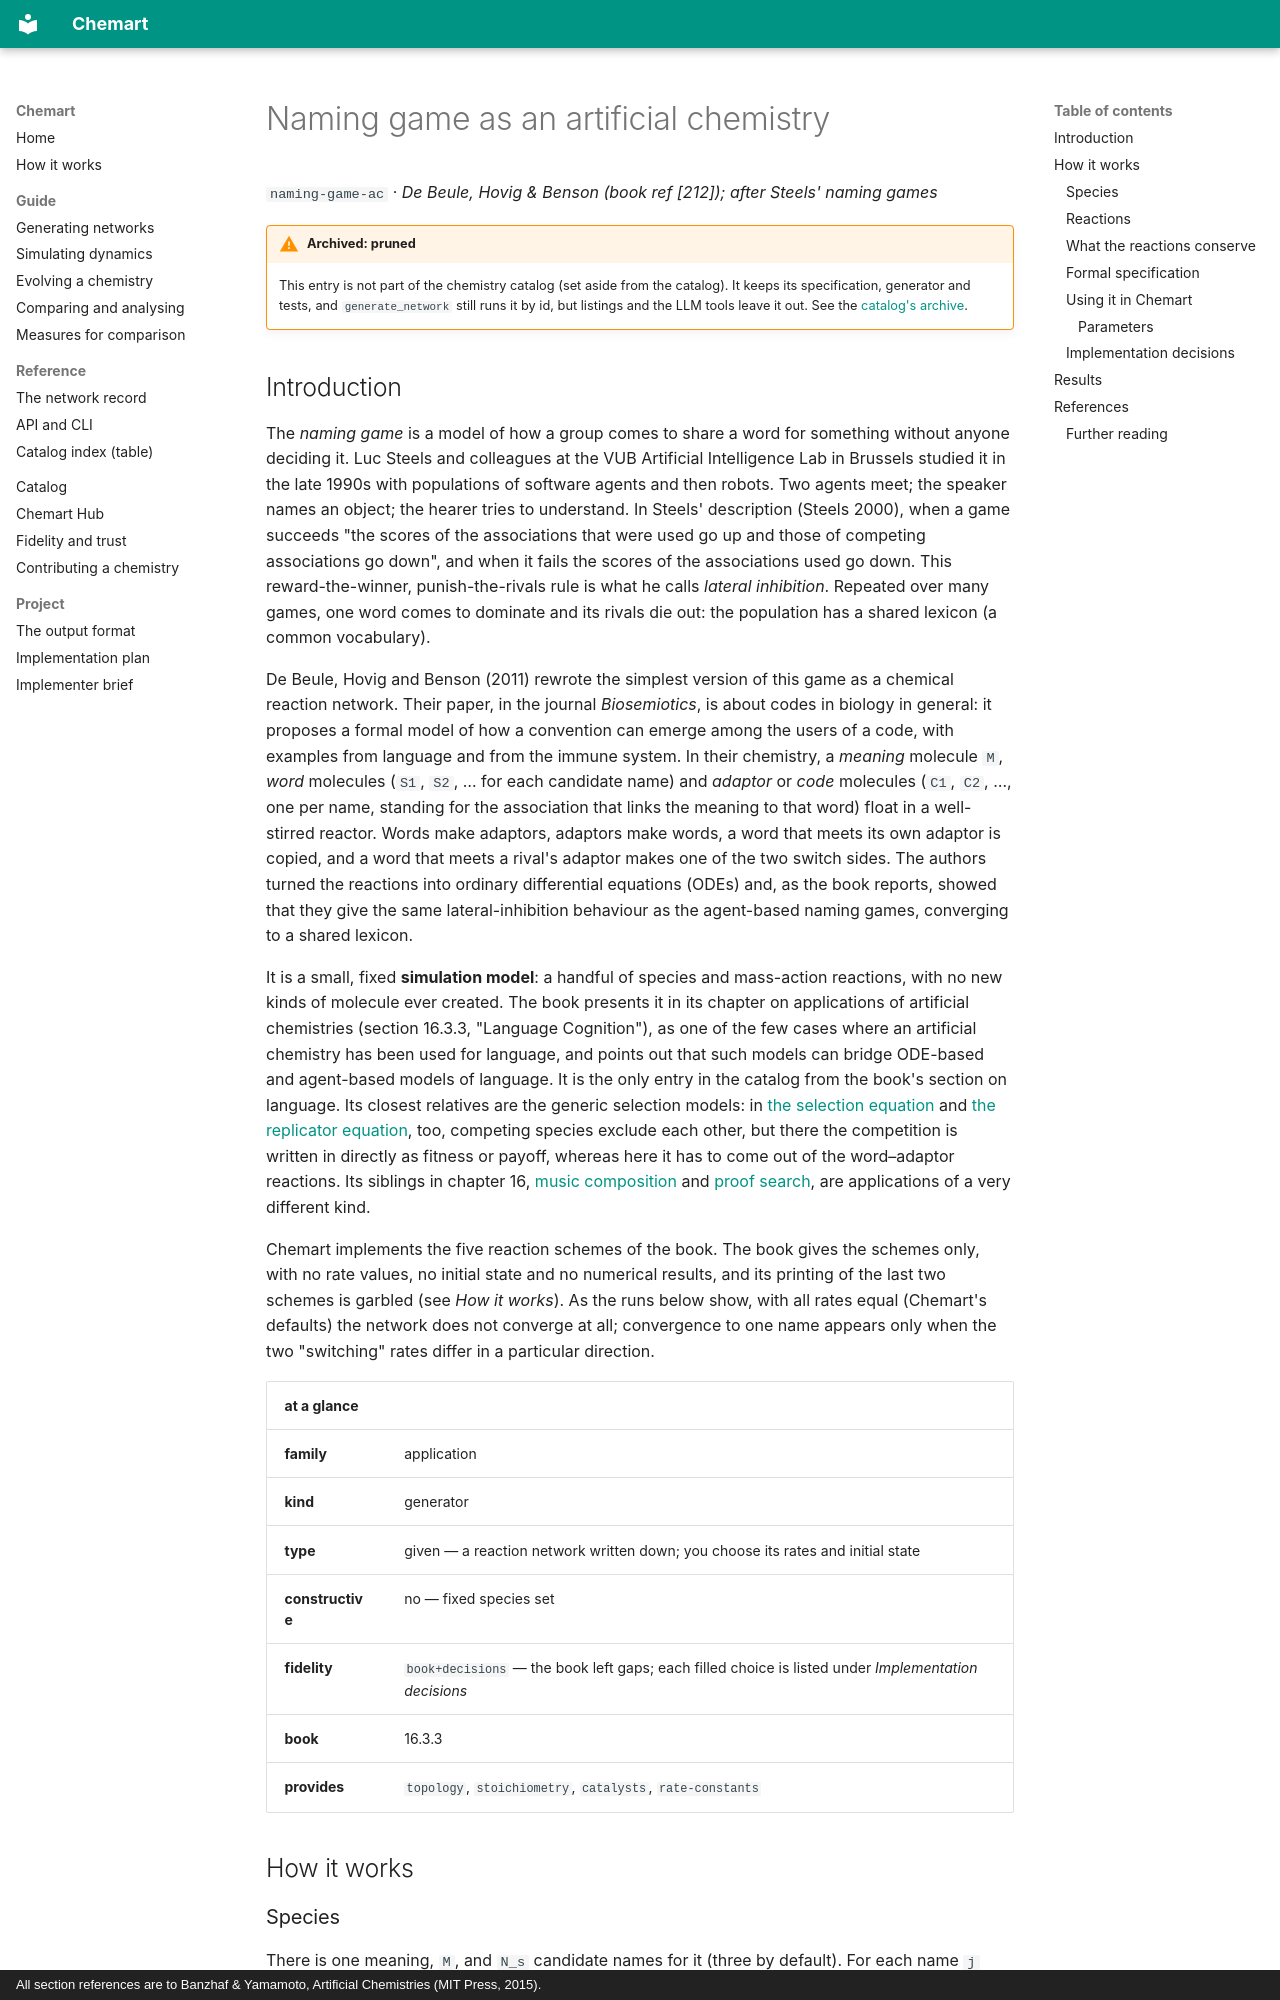

repository: MarcoTuc/Chemart · page: catalog/naming-game-ac/index.html · generator: mkdocs · copyright: All section references are to Banzhaf & Yamamoto, Artificial Chemistries (MIT Press, 2015).

<!-- Generated by tools/gen_catalog_pages.py from catalog/chemistries/naming-game-ac.yaml and catalog/explainers/naming-game-ac.md. Edit those, not this file. -->

# Naming game as an artificial chemistry

`naming-game-ac` · *De Beule, Hovig & Benson (book ref [212]); after Steels' naming games*

!!! warning "Archived: pruned"
    This entry is not part of the chemistry catalog (set aside from the catalog). It keeps its specification, generator and tests, and `generate_network` still runs it by id, but listings and the LLM tools leave it out. See the [catalog's archive](index.md#archive).

## Introduction

The *naming game* is a model of how a group comes to share a word for
something without anyone deciding it. Luc Steels and colleagues at the VUB
Artificial Intelligence Lab in Brussels studied it in the late 1990s with
populations of software agents and then robots. Two agents meet; the speaker
names an object; the hearer tries to understand. In Steels' description
(Steels 2000), when a game succeeds "the scores of the associations that were
used go up and those of competing associations go down", and when it fails the
scores of the associations used go down. This reward-the-winner,
punish-the-rivals rule is what he calls *lateral inhibition*. Repeated over many games, one word
comes to dominate and its rivals die out: the population has a shared lexicon
(a common vocabulary).

De Beule, Hovig and Benson (2011) rewrote the simplest version of this game as
a chemical reaction network. Their paper, in the journal *Biosemiotics*, is
about codes in biology in general: it proposes a formal model of how a
convention can emerge among the users of a code, with examples from language
and from the immune system. In their chemistry, a *meaning* molecule `M`, *word*
molecules (`S1`, `S2`, … for each candidate name) and *adaptor* or *code*
molecules (`C1`, `C2`, …, one per name, standing for the association that links
the meaning to that word) float in a well-stirred reactor. Words make adaptors,
adaptors make words, a word that meets its own adaptor is copied, and a word
that meets a rival's adaptor makes one of the two switch sides. The authors
turned the reactions into ordinary differential equations (ODEs) and, as the
book reports, showed that they give the same lateral-inhibition behaviour as
the agent-based naming games, converging to a shared lexicon.

It is a small, fixed **simulation model**: a handful of species and mass-action
reactions, with no new kinds of molecule ever created. The book presents it in its
chapter on applications of artificial chemistries (section 16.3.3, "Language
Cognition"), as one of the few cases where an artificial chemistry has been
used for language, and points out that such models can bridge ODE-based and
agent-based models of language. It is the only entry in the catalog from the
book's section on language. Its closest relatives are the generic selection models: in
[the selection equation](selection-equation.md) and
[the replicator equation](replicator-equation.md), too, competing species
exclude each other, but there the competition is written in directly as
fitness or payoff, whereas here it has to come out of the word–adaptor
reactions. Its siblings in chapter 16, [music composition](music-ac.md) and
[proof search](proof-ac.md), are applications of a very different kind.

Chemart implements the five reaction schemes of the book. The book gives the
schemes only, with no rate values, no initial state and no numerical results, and its printing
of the last two schemes is garbled (see *How it works*). As the runs below
show, with all rates equal (Chemart's defaults) the network does not converge
at all; convergence to one name appears only when the two "switching" rates
differ in a particular direction.

| at a glance | |
|---|---|
| **family** | application |
| **kind** | generator |
| **type** | given — a reaction network written down; you choose its rates and initial state |
| **constructive** | no — fixed species set |
| **fidelity** | `book+decisions` — the book left gaps; each filled choice is listed under *Implementation decisions* |
| **book** | 16.3.3 |
| **provides** | `topology`, `stoichiometry`, `catalysts`, `rate-constants` |

## How it works
